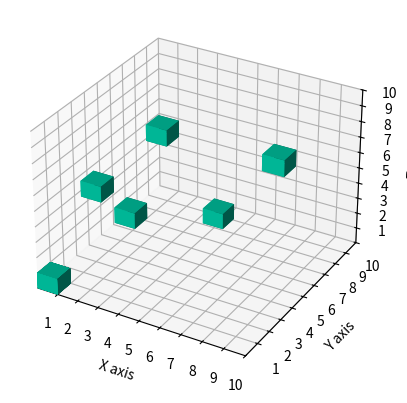

Reproduce this figure in Python.
import numpy as np
import matplotlib.pyplot as plt
from mpl_toolkits.mplot3d import Axes3D


fig = plt.figure()
ax1 = fig.add_subplot(111, projection="3d")

xpos = [1, 2, 3, 4, 9, 0, 0, 0, 0, 0]
ypos = [2, 3, 4, 7, 3, 0, 0, 0, 0, 0]
zpos = [5, 3, 8, 1, 9, 0, 0, 0, 0, 0]

dx = np.ones(10)  # the changes
dy = np.ones(10)
dy = np.ones(10)

ax1.bar3d(xpos, ypos, zpos, dx, dy, dx, color="#00ceaa")
ax1.set_xticks([1, 2, 3, 4, 5, 6, 7, 8, 9, 10])
ax1.set_yticks([1, 2, 3, 4, 5, 6, 7, 8, 9, 10])
ax1.set_zticks([1, 2, 3, 4, 5, 6, 7, 8, 9, 10])
ax1.set_xlim(0, 10)
ax1.set_ylim(0, 10)
ax1.set_zlim(0, 10)
ax1.set_xlabel("X axis")
ax1.set_ylabel("Y axis")
ax1.set_zlabel("Z axis")
plt.show()
